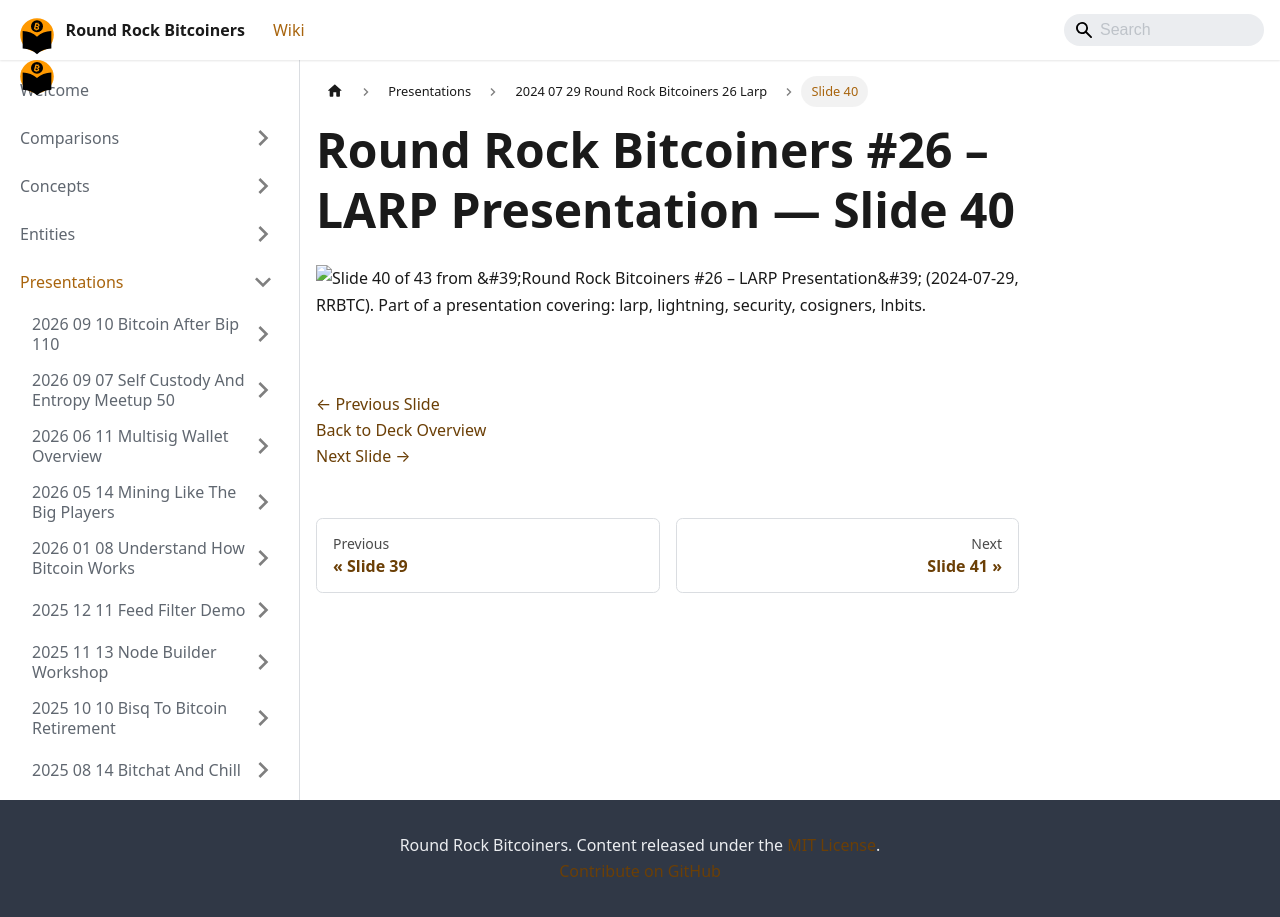

repository: jason-me/rrbtc-wiki · page: presentations/2024-07-29-round-rock-bitcoiners-26-larp/slide-040/index.html · generator: docusaurus

---
title: "Slide 40 of 43 - Round Rock Bitcoiners #26 – LARP Presentation"
sidebar_label: "Slide 40"
pagination_next: "presentations/2024-07-29-round-rock-bitcoiners-26-larp/slide-041"
pagination_prev: "presentations/2024-07-29-round-rock-bitcoiners-26-larp/slide-039"
---

# Round Rock Bitcoiners #26 – LARP Presentation — Slide 40

![Slide 40 of 43 from 'Round Rock Bitcoiners #26 – LARP Presentation' (2024-07-29, RRBTC). Part of a presentation covering: larp, lightning, security, cosigners, lnbits.](/img/slides/2024-07-29-round-rock-bitcoiners-26-larp/slide_039.jpg)

<br/>
<br/>

[← Previous Slide](/presentations/2024-07-29-round-rock-bitcoiners-26-larp/slide-039)  
[Back to Deck Overview](/presentations/2024-07-29-round-rock-bitcoiners-26-larp/)  
[Next Slide →](/presentations/2024-07-29-round-rock-bitcoiners-26-larp/slide-041)
